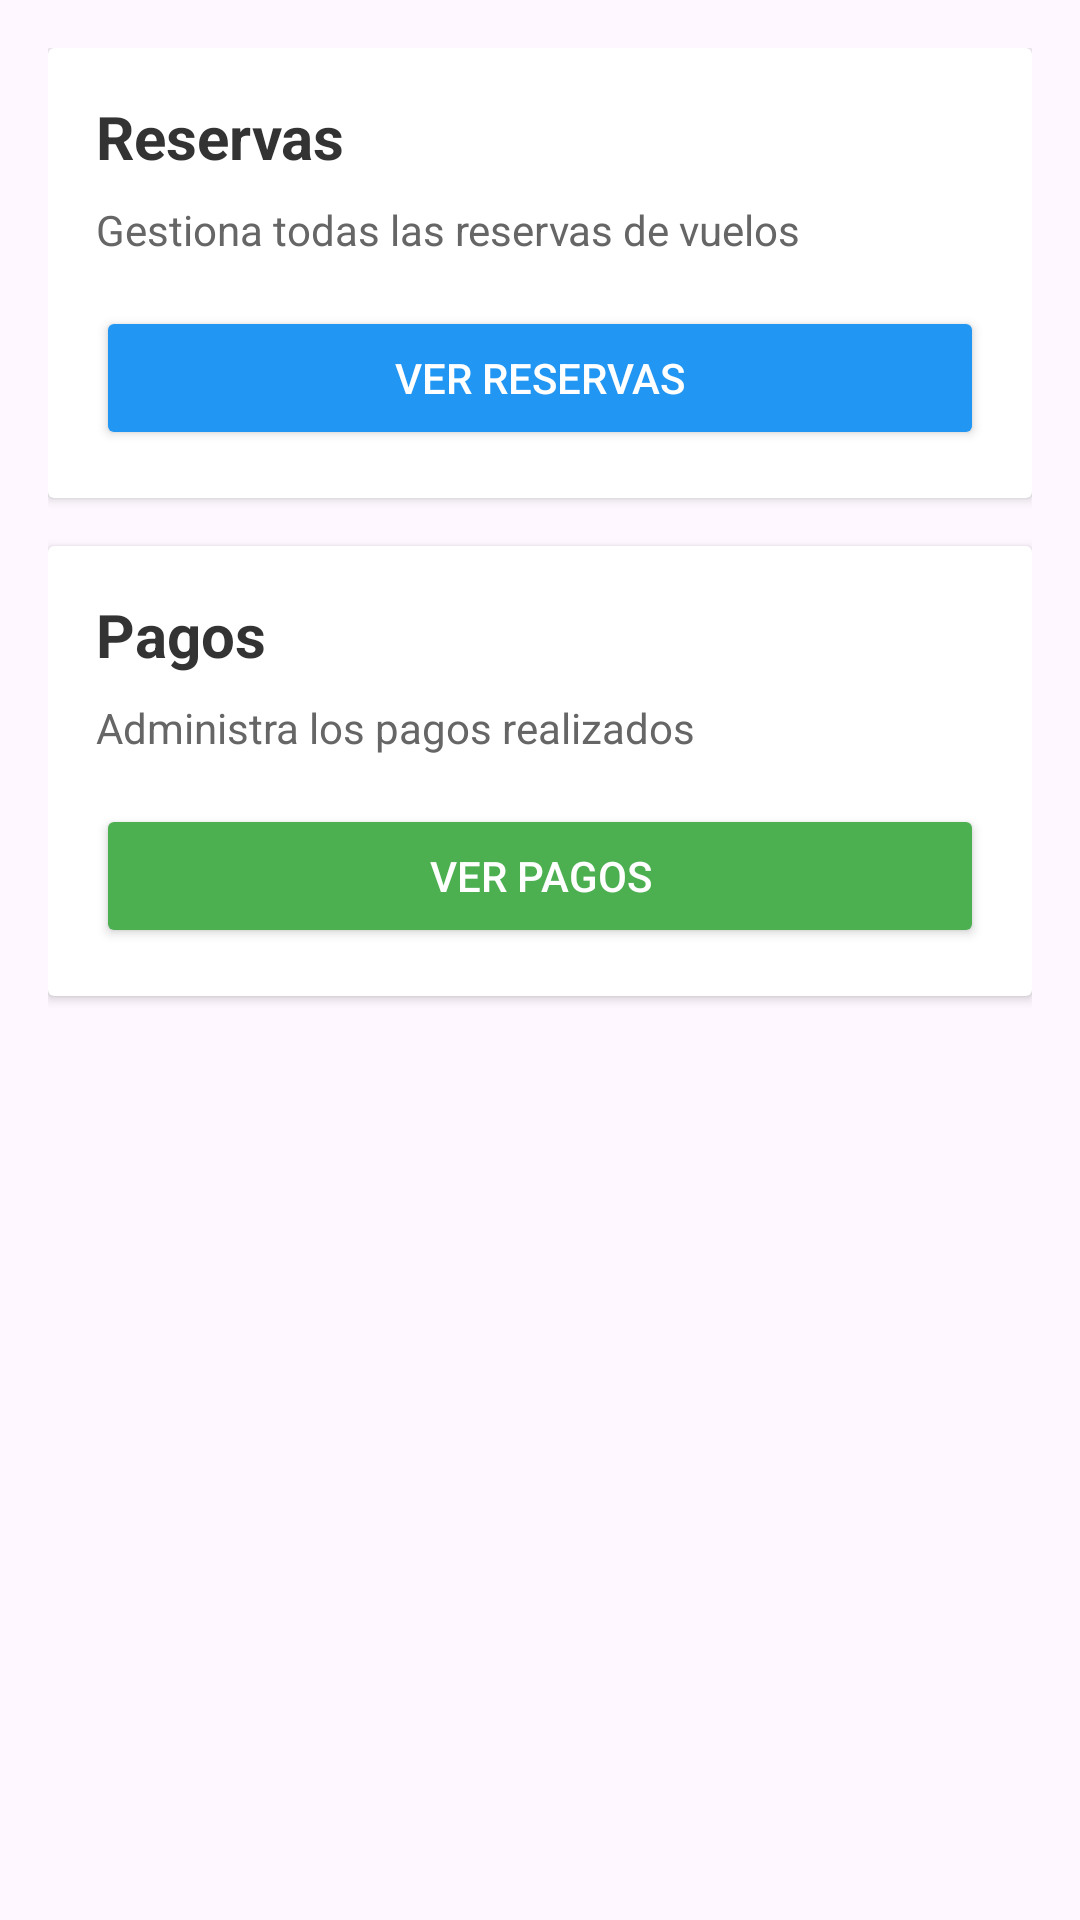

Here is an Android app screen rendered from its layout file. Give the layout XML and the strings, colors and styles it references.
<!-- AndroidManifest.xml: application theme Theme.Grupo_04_Tarea_12_Ejercicio_01 -->
<!-- res/layout/fragment_booking.xml -->
<?xml version="1.0" encoding="utf-8"?>
<LinearLayout xmlns:android="http://schemas.android.com/apk/res/android"
    xmlns:tools="http://schemas.android.com/tools"
    android:layout_width="match_parent"
    android:layout_height="match_parent"
    android:orientation="vertical"
    android:padding="16dp"
    tools:context=".ui.booking.BookingFragment">

    
    <androidx.cardview.widget.CardView
        android:layout_width="match_parent"
        android:layout_height="wrap_content"
        android:layout_marginBottom="16dp"
        android:elevation="4dp"
        android:radius="8dp">

        <LinearLayout
            android:layout_width="match_parent"
            android:layout_height="wrap_content"
            android:orientation="vertical"
            android:padding="16dp">

            <TextView
                android:layout_width="match_parent"
                android:layout_height="wrap_content"
                android:text="Reservas"
                android:textSize="20sp"
                android:textStyle="bold"
                android:textColor="#333333"
                android:layout_marginBottom="8dp"/>

            <TextView
                android:layout_width="match_parent"
                android:layout_height="wrap_content"
                android:text="Gestiona todas las reservas de vuelos"
                android:textSize="14sp"
                android:textColor="#666666"
                android:layout_marginBottom="16dp"/>

            <Button
                android:id="@+id/btnVerReservas"
                android:layout_width="match_parent"
                android:layout_height="wrap_content"
                android:text="Ver Reservas"
                android:textColor="#FFFFFF"
                android:backgroundTint="#2196F3"/>

        </LinearLayout>

    </androidx.cardview.widget.CardView>

    
    <androidx.cardview.widget.CardView
        android:layout_width="match_parent"
        android:layout_height="wrap_content"
        android:elevation="4dp"
        android:radius="8dp">

        <LinearLayout
            android:layout_width="match_parent"
            android:layout_height="wrap_content"
            android:orientation="vertical"
            android:padding="16dp">

            <TextView
                android:layout_width="match_parent"
                android:layout_height="wrap_content"
                android:text="Pagos"
                android:textSize="20sp"
                android:textStyle="bold"
                android:textColor="#333333"
                android:layout_marginBottom="8dp"/>

            <TextView
                android:layout_width="match_parent"
                android:layout_height="wrap_content"
                android:text="Administra los pagos realizados"
                android:textSize="14sp"
                android:textColor="#666666"
                android:layout_marginBottom="16dp"/>

            <Button
                android:id="@+id/btnVerPagos"
                android:layout_width="match_parent"
                android:layout_height="wrap_content"
                android:text="Ver Pagos"
                android:textColor="#FFFFFF"
                android:backgroundTint="#4CAF50"/>

        </LinearLayout>

    </androidx.cardview.widget.CardView>

</LinearLayout>
<!-- resources referenced by this layout -->
<resources>
  <style name="Theme.Grupo_04_Tarea_12_Ejercicio_01" parent="Base.Theme.Grupo_04_Tarea_12_Ejercicio_01" />
  <style name="Base.Theme.Grupo_04_Tarea_12_Ejercicio_01" parent="Theme.Material3.DayNight.NoActionBar">
          
          
      </style>
</resources>
